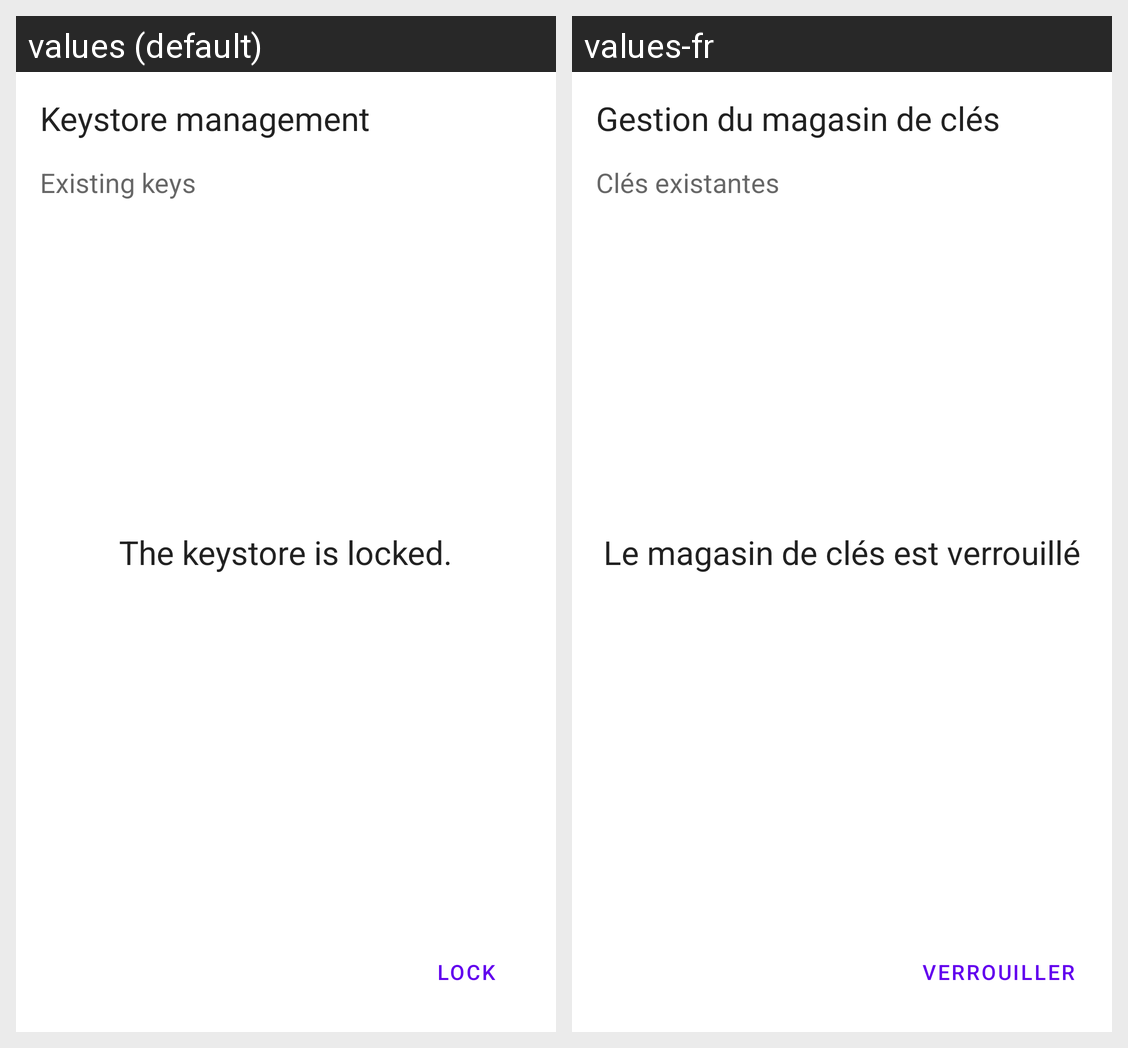

The same Android screen rendered under two of its app's locales, left to right. List the strings drawn on it with the default value and each locale's translation.
Android screen res/layout/fragment_keystore.xml rendered under 2 locales, left to right: values (default), values-fr. Device: Nexus 5 (rendered at 1080×1920; each locale shown at half size, 540×960, under a caption strip naming it); theme Theme.MaterialComponents.DayNight.NoActionBar.
Strings drawn on this screen, with the default value and each locale's value (text and hints the layout hard-codes, and strings that could not be matched under every locale, appear in the picture but are not listed):

keystore_fragment_locked_text
  values: The keystore is locked.
  values-fr: Le magasin de clés est verrouillé

keystore_fragment_lock_button_text
  values: Lock
  values-fr: Verrouiller

keystore_fragment_title
  values: Keystore management
  values-fr: Gestion du magasin de clés

keystore_fragment_existing_keys_text
  values: Existing keys
  values-fr: Clés existantes
